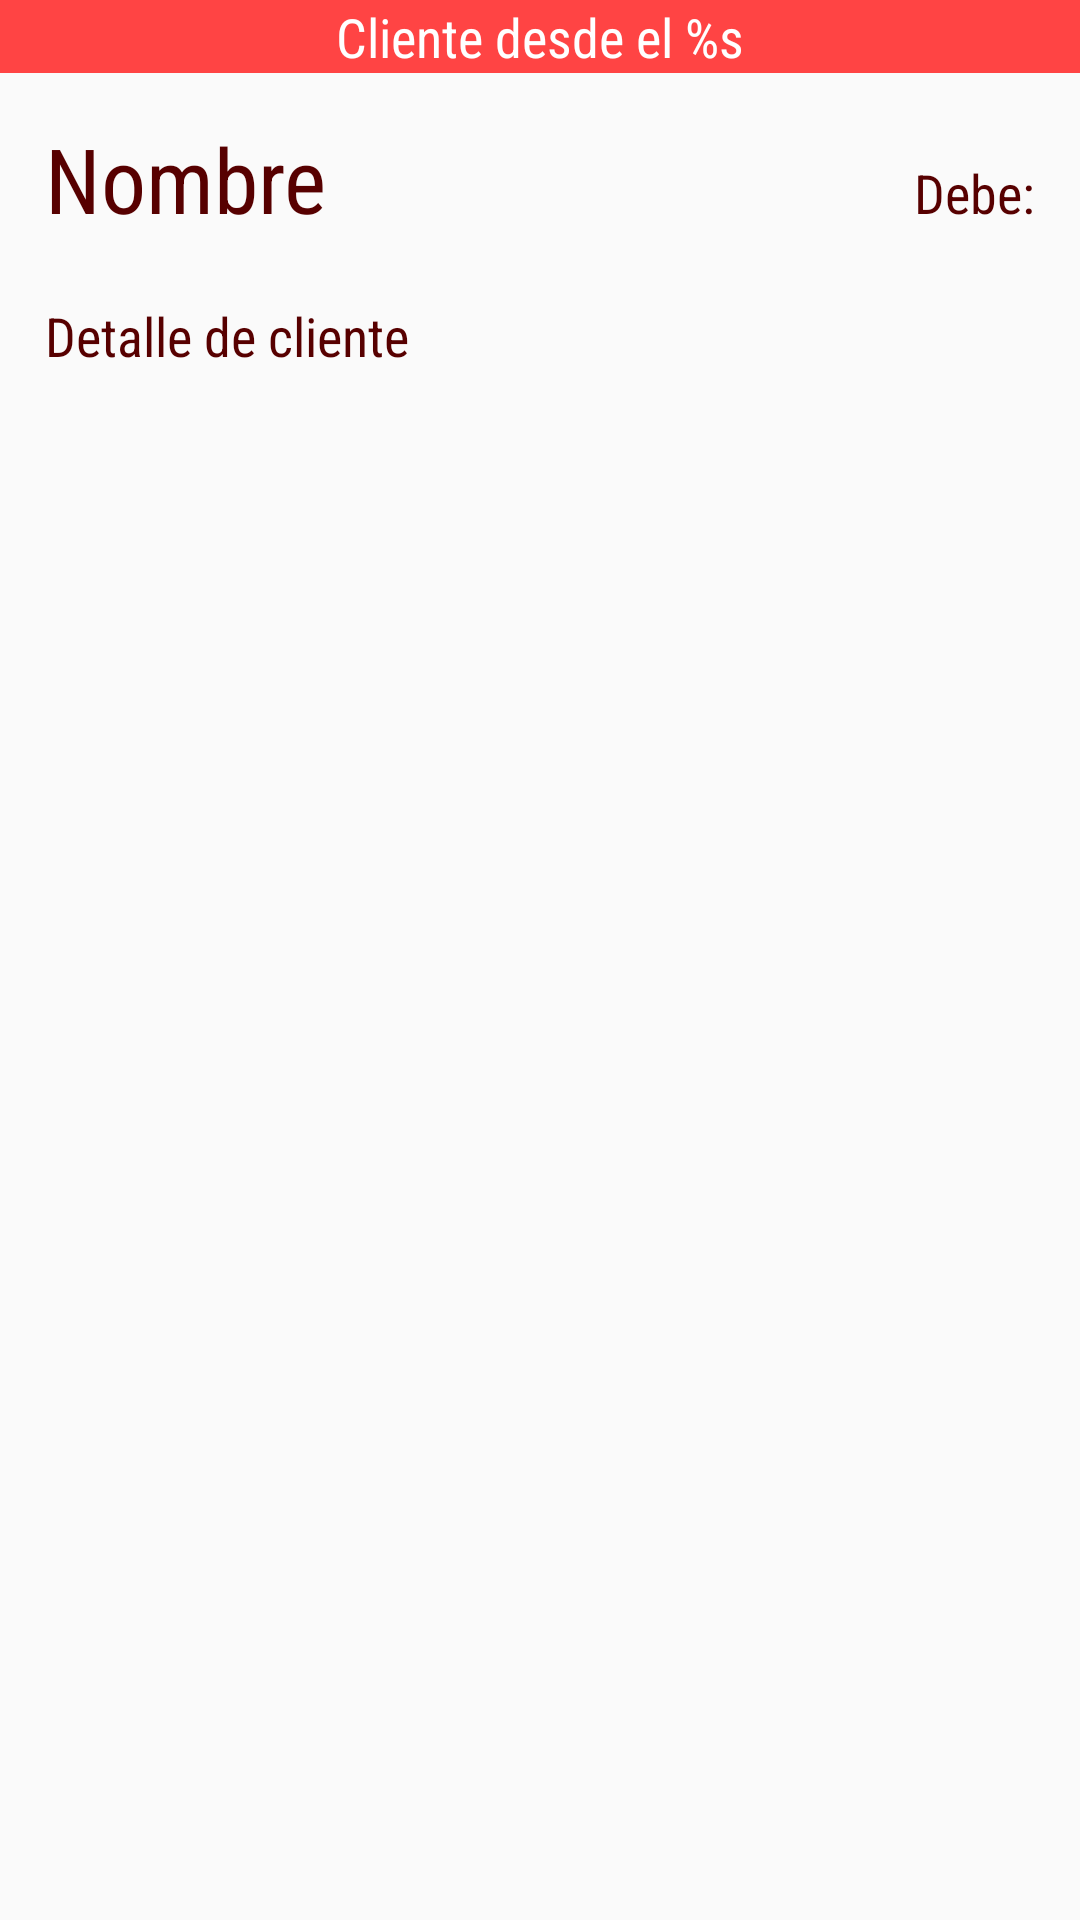

Produce the Android XML layout that renders to this screen, including the resource entries it uses.
<!-- AndroidManifest.xml: application theme AppTheme -->
<!-- res/layout/custom_client_info.xml -->
<?xml version="1.0" encoding="utf-8"?>
<layout xmlns:android="http://schemas.android.com/apk/res/android">

    <LinearLayout
        android:id="@+id/containerClient"
        android:layout_width="match_parent"
        android:layout_height="wrap_content"
        android:layout_below="@+id/appBarLayout"
        android:orientation="vertical">


        <TextView
            android:id="@+id/lbl_date_name"
            style="@style/TextView_Text"
            android:layout_width="match_parent"
            android:layout_height="wrap_content"
            android:background="@android:color/holo_red_light"
            android:gravity="center"
            android:text="@string/lbl_date_client"
            android:textColor="@color/colorWhite" />

        <LinearLayout
            android:id="@+id/container_name"
            android:layout_width="match_parent"
            android:layout_height="wrap_content"
            android:layout_below="@+id/lbl_date_name"
            android:layout_margin="5dp"
            android:orientation="horizontal"
            android:weightSum="1">

            <RelativeLayout
                android:layout_width="0dp"
                android:layout_height="wrap_content"
                android:layout_weight=".5">

                <TextView
                    android:id="@+id/lbl_client_name"
                    style="@style/TextView_Text"
                    android:textSize="30sp"
                    android:layout_width="match_parent"
                    android:layout_height="wrap_content"
                    android:padding="10dp"
                    android:text="@string/lbl_client_name" />

                <TextView
                    android:id="@+id/lbl_client_detail"
                    style="@style/TextView_Text"
                    android:layout_width="match_parent"
                    android:layout_height="wrap_content"
                    android:layout_below="@+id/lbl_client_name"
                    android:padding="10dp"
                    android:text="@string/lbl_detail_client" />
            </RelativeLayout>

            <RelativeLayout
                android:layout_width="0dp"
                android:layout_height="wrap_content"
                android:layout_weight=".5">

                <TextView
                    android:id="@+id/lbl_client_lastname"
                    style="@style/TextView_Text"
                    android:layout_width="match_parent"
                    android:layout_height="wrap_content"
                    android:gravity="end"
                    android:padding="10dp"
                    android:text="@string/lbl_amount_client" />

                <TextView
                    android:id="@+id/lbl_client_account_amount"
                    style="@style/TextView_Title"
                    android:layout_width="match_parent"
                    android:layout_height="wrap_content"
                    android:layout_below="@+id/lbl_client_lastname"
                    android:layout_marginTop="0dp"
                    android:gravity="end|center"
                    android:padding="10dp"
                    android:textStyle="bold" />
            </RelativeLayout>

        </LinearLayout>
    </LinearLayout>


</layout>
<!-- resources referenced by this layout -->
<resources>
  <color name="colorWhite">#FFFFFF</color>
  <string name="lbl_amount_client">Debe:</string>
  <string name="lbl_client_name">Nombre</string>
  <string name="lbl_date_client">Cliente desde el  %s</string>
  <string name="lbl_detail_client">Detalle de cliente</string>
  <style name="TextView_Text" parent="@android:style/TextAppearance.Widget.TextView">
      <item name="android:textColor">@color/colorPrimaryDark</item>
      <item name="android:textStyle">normal</item>
      <item name="android:textSize">18sp</item>
      <item name="android:fontFamily">sans-serif-condensed</item>
    </style>
  <style name="TextView_Title" parent="@android:style/TextAppearance.Widget.TextView">
      <item name="android:textColor">@color/colorPrimary</item>
      <item name="android:textStyle">normal</item>
      <item name="android:textSize">22sp</item>
      <item name="android:fontFamily">sans-serif-condensed</item>
    </style>
  <style name="AppTheme" parent="Theme.AppCompat.Light.DarkActionBar">
      
      <item name="colorPrimary">@color/colorPrimary</item>
      <item name="colorPrimaryDark">@color/colorPrimaryDark</item>
      <item name="colorAccent">@color/colorAccent</item>
    </style>
  <color name="colorPrimaryDark">#570000</color>
  <color name="colorPrimary">#CC0000</color>
  <color name="colorAccent">#000000</color>
</resources>
